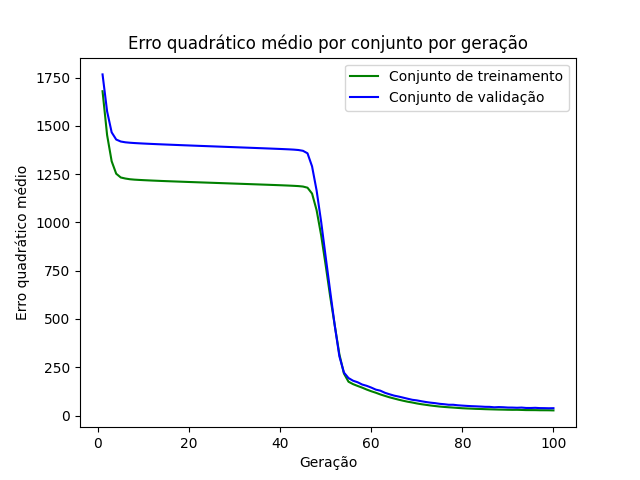

Values plotted in this chart, from the file beside it:
epoch, loss_train, loss_val
1, 1679, 1766
2, 1452, 1575
3, 1317, 1466
4, 1252, 1429
5, 1233, 1419
6, 1227, 1415
7, 1223, 1412
8, 1221, 1411
9, 1220, 1409
10, 1219, 1408
11, 1218, 1407
12, 1217, 1406
13, 1216, 1405
14, 1214, 1404
15, 1214, 1403
16, 1213, 1402
17, 1212, 1401
18, 1211, 1400
19, 1210, 1399
20, 1209, 1398
21, 1208, 1397
22, 1208, 1396
23, 1207, 1396
24, 1206, 1395
25, 1205, 1394
26, 1204, 1393
27, 1203, 1392
28, 1203, 1391
29, 1202, 1390
30, 1201, 1389
31, 1200, 1388
32, 1199, 1388
33, 1198, 1387
34, 1198, 1386
35, 1197, 1385
36, 1196, 1384
37, 1195, 1383
38, 1194, 1382
39, 1193, 1381
40, 1192, 1380
41, 1191, 1379
42, 1190, 1378
43, 1189, 1377
44, 1188, 1375
45, 1186, 1371
46, 1180, 1358
47, 1149, 1290
48, 1063, 1165
49, 932.9, 1003
50, 776.4, 820
51, 613.1, 640.3
52, 464.2, 463.2
53, 316.8, 306.5
54, 217.3, 222.7
55, 175.2, 194.2
56, 162.6, 180.4
57, 153.3, 172.4
58, 144.6, 160.6
59, 134.5, 153.9
60, 125.8, 144.8
... 40 more rows
